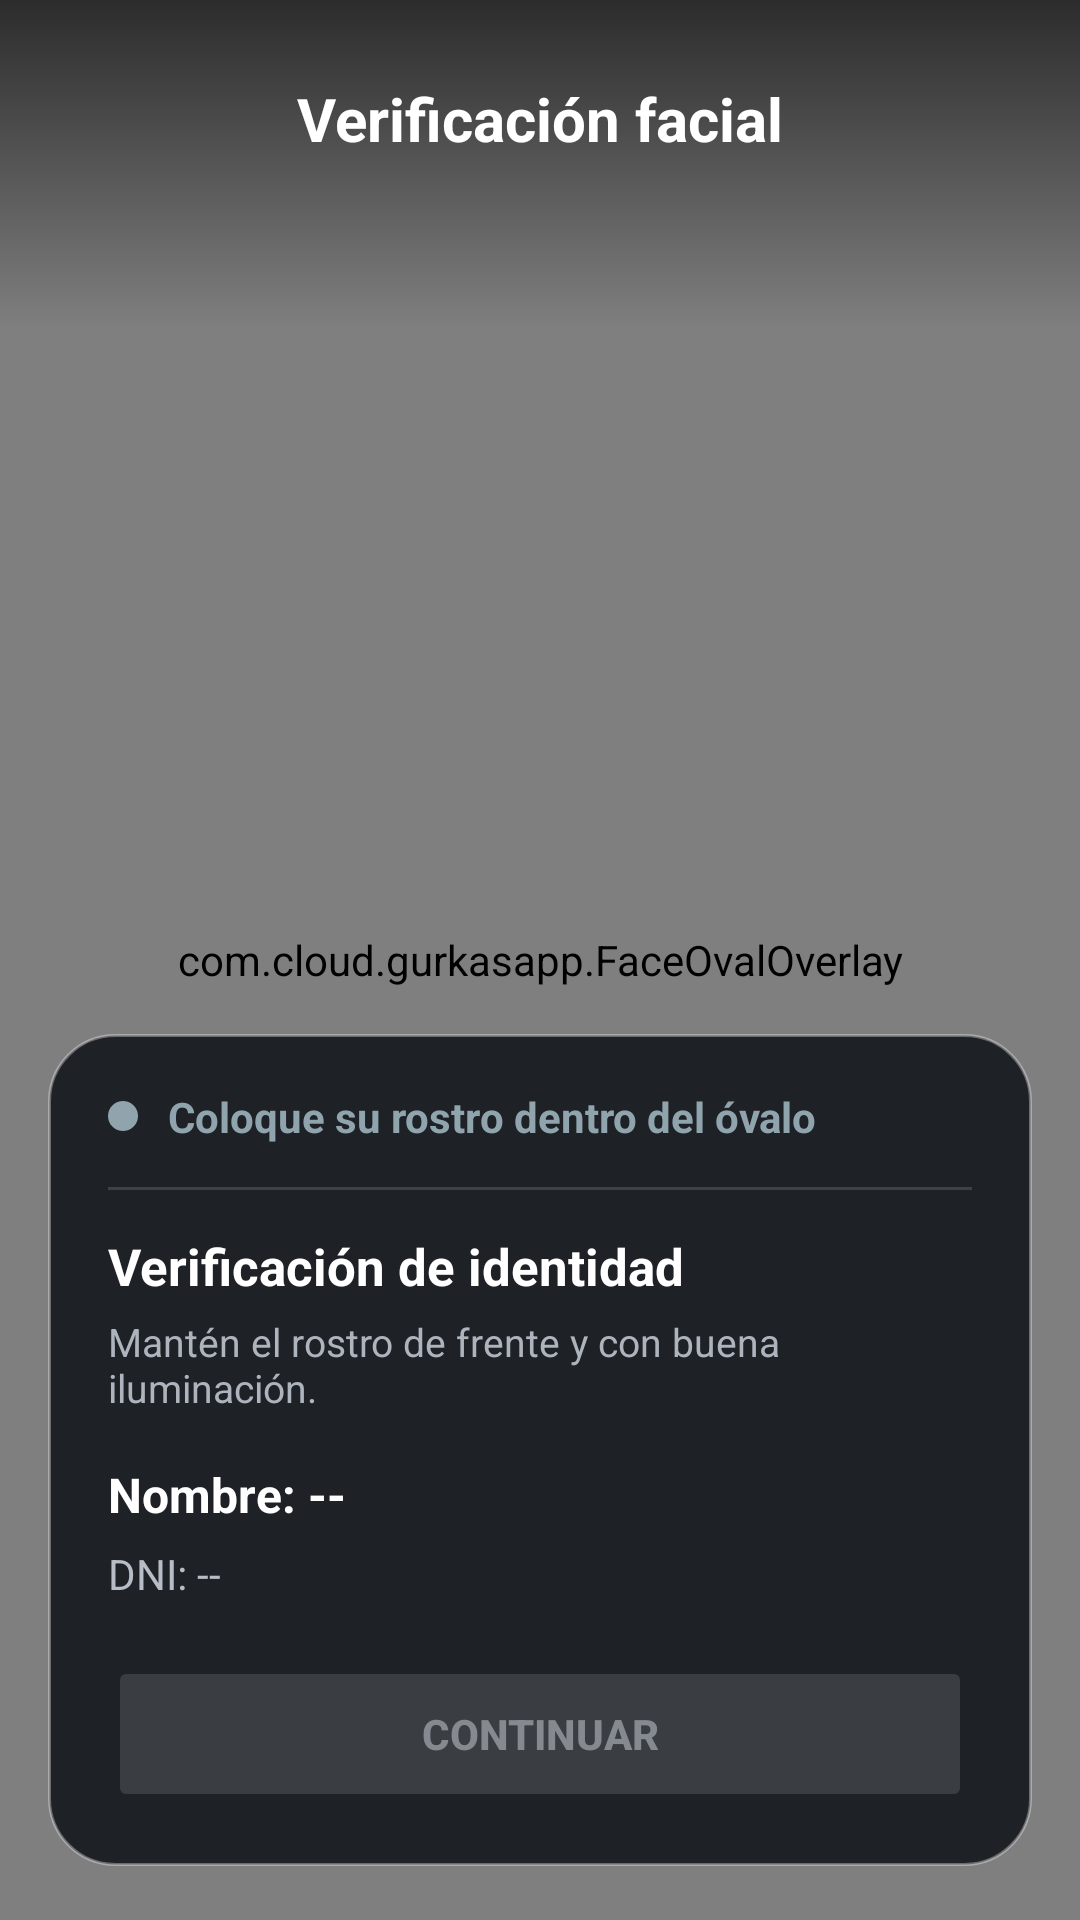

Android layout source for this screen:
<!-- AndroidManifest.xml: application theme Theme.GurkasApp -->
<!-- res/layout/activity_reconocimiento_facial.xml -->
<?xml version="1.0" encoding="utf-8"?>
<FrameLayout
    xmlns:android="http://schemas.android.com/apk/res/android"
    xmlns:app="http://schemas.android.com/apk/res-auto"
    xmlns:tools="http://schemas.android.com/tools"

    android:id="@+id/main"
    android:layout_width="match_parent"
    android:layout_height="match_parent"
    android:background="#000000"

    tools:context=".ReconocimientoFacialActivity">


    
    
    

    <FrameLayout
        android:id="@+id/contenedorCamara"
        android:layout_width="match_parent"
        android:layout_height="match_parent">

        <androidx.camera.view.PreviewView
            android:id="@+id/previewCamara"
            android:layout_width="match_parent"
            android:layout_height="match_parent"
            app:scaleType="fillCenter" />


        
        <ImageView
            android:id="@+id/imgRostroConfirmado"
            android:layout_width="match_parent"
            android:layout_height="match_parent"
            android:scaleType="centerCrop"
            android:visibility="gone"
            android:contentDescription="Rostro confirmado" />


        
        <com.cloud.gurkasapp.FaceOvalOverlay
            android:id="@+id/faceOverlay"
            android:layout_width="match_parent"
            android:layout_height="match_parent"
            android:clickable="false"
            android:focusable="false" />

    </FrameLayout>


    
    
    

    <View
        android:layout_width="match_parent"
        android:layout_height="110dp"
        android:layout_gravity="top"
        android:background="@drawable/bg_gradient_superior"
        android:clickable="false"
        android:focusable="false" />


    
    
    

    <LinearLayout
        android:layout_width="match_parent"
        android:layout_height="wrap_content"

        android:layout_gravity="top"

        android:gravity="center"
        android:orientation="vertical"

        android:paddingStart="24dp"
        android:paddingEnd="24dp"
        android:paddingTop="26dp">

        <TextView
            android:layout_width="wrap_content"
            android:layout_height="wrap_content"

            android:text="Verificación facial"

            android:textColor="#FFFFFF"
            android:textSize="20sp"
            android:textStyle="bold" />

    </LinearLayout>


    
    
    

    <LinearLayout
        android:layout_width="match_parent"
        android:layout_height="wrap_content"

        android:layout_gravity="bottom"

        android:orientation="vertical"

        android:paddingStart="16dp"
        android:paddingEnd="16dp"
        android:paddingBottom="18dp">


        
        
        

        <LinearLayout
            android:id="@+id/cardIdentidad"

            android:layout_width="match_parent"
            android:layout_height="wrap_content"

            android:background="@drawable/bg_tarjeta_facial"

            android:orientation="vertical"

            android:paddingStart="20dp"
            android:paddingTop="18dp"
            android:paddingEnd="20dp"
            android:paddingBottom="18dp">


            
            
            

            <LinearLayout
                android:layout_width="match_parent"
                android:layout_height="wrap_content"

                android:gravity="center_vertical"
                android:orientation="horizontal">


                <View
                    android:id="@+id/indicadorEstado"

                    android:layout_width="10dp"
                    android:layout_height="10dp"

                    android:layout_marginEnd="10dp"

                    android:background="@drawable/bg_indicador_estado" />


                <TextView
                    android:id="@+id/txtEstado"

                    android:layout_width="0dp"
                    android:layout_height="wrap_content"

                    android:layout_weight="1"

                    android:maxLines="2"

                    android:text="Coloque su rostro dentro del óvalo"

                    android:textColor="#90A4AE"
                    android:textSize="14sp"
                    android:textStyle="bold" />

            </LinearLayout>


            
            
            

            <View
                android:id="@+id/separadorEstado"

                android:layout_width="match_parent"
                android:layout_height="1dp"

                android:layout_marginTop="14dp"
                android:layout_marginBottom="14dp"

                android:background="#25FFFFFF" />


            
            
            

            <TextView
                android:id="@+id/txtTituloIdentidad"

                android:layout_width="match_parent"
                android:layout_height="wrap_content"

                android:text="Verificación de identidad"

                android:textColor="#FFFFFF"
                android:textSize="17sp"
                android:textStyle="bold" />


            
            
            

            <TextView
                android:id="@+id/txtDescripcion"

                android:layout_width="match_parent"
                android:layout_height="wrap_content"

                android:layout_marginTop="5dp"

                android:maxLines="2"

                android:text="Mantén el rostro de frente y con buena iluminación."

                android:textColor="#AEB4BD"
                android:textSize="13sp" />


            
            
            

            <TextView
                android:id="@+id/txtNombre"

                android:layout_width="match_parent"
                android:layout_height="wrap_content"

                android:layout_marginTop="16dp"

                android:maxLines="2"

                android:text="Nombre: --"

                android:textColor="#FFFFFF"
                android:textSize="16sp"
                android:textStyle="bold" />


            
            
            

            <TextView
                android:id="@+id/txtDni"

                android:layout_width="match_parent"
                android:layout_height="wrap_content"

                android:layout_marginTop="6dp"

                android:text="DNI: --"

                android:textColor="#B7BDC6"
                android:textSize="14sp" />


            
            
            

            <Button
                android:id="@+id/btnValidar"

                android:layout_width="match_parent"
                android:layout_height="52dp"

                android:layout_marginTop="18dp"

                android:backgroundTint="@color/color_boton_facial"

                android:enabled="false"

                android:stateListAnimator="@null"

                android:text="CONTINUAR"

                android:textColor="@color/color_boton_texto_facial"

                android:textSize="14sp"
                android:textStyle="bold" />

        </LinearLayout>

    </LinearLayout>

</FrameLayout>
<!-- resources referenced by this layout -->
<resources>
  <!-- drawable bg_gradient_superior (drawable) -->
  <?xml version="1.0" encoding="utf-8"?>
  <shape
      xmlns:android="http://schemas.android.com/apk/res/android"
      android:shape="rectangle">
  
      <gradient
          android:angle="270"
          android:startColor="#A8000000"
          android:endColor="#00000000" />
  
  </shape>
  <!-- drawable bg_indicador_estado (drawable) -->
  <?xml version="1.0" encoding="utf-8"?>
  <shape
      xmlns:android="http://schemas.android.com/apk/res/android"
      android:shape="oval">
  
      <solid android:color="#90A4AE" />
  
  </shape>
  <!-- drawable bg_tarjeta_facial (drawable) -->
  <?xml version="1.0" encoding="utf-8"?>
  <shape
      xmlns:android="http://schemas.android.com/apk/res/android"
      android:shape="rectangle">
  
      <solid android:color="#F21A1D22" />
  
      <corners android:radius="22dp" />
  
      <stroke
          android:width="1dp"
          android:color="#55FFFFFF" />
  
  </shape>
  <style name="Theme.GurkasApp" parent="Base.Theme.GurkasApp" />
  <style name="Base.Theme.GurkasApp" parent="Theme.Material3.DayNight.NoActionBar">
          
          
      </style>
</resources>
